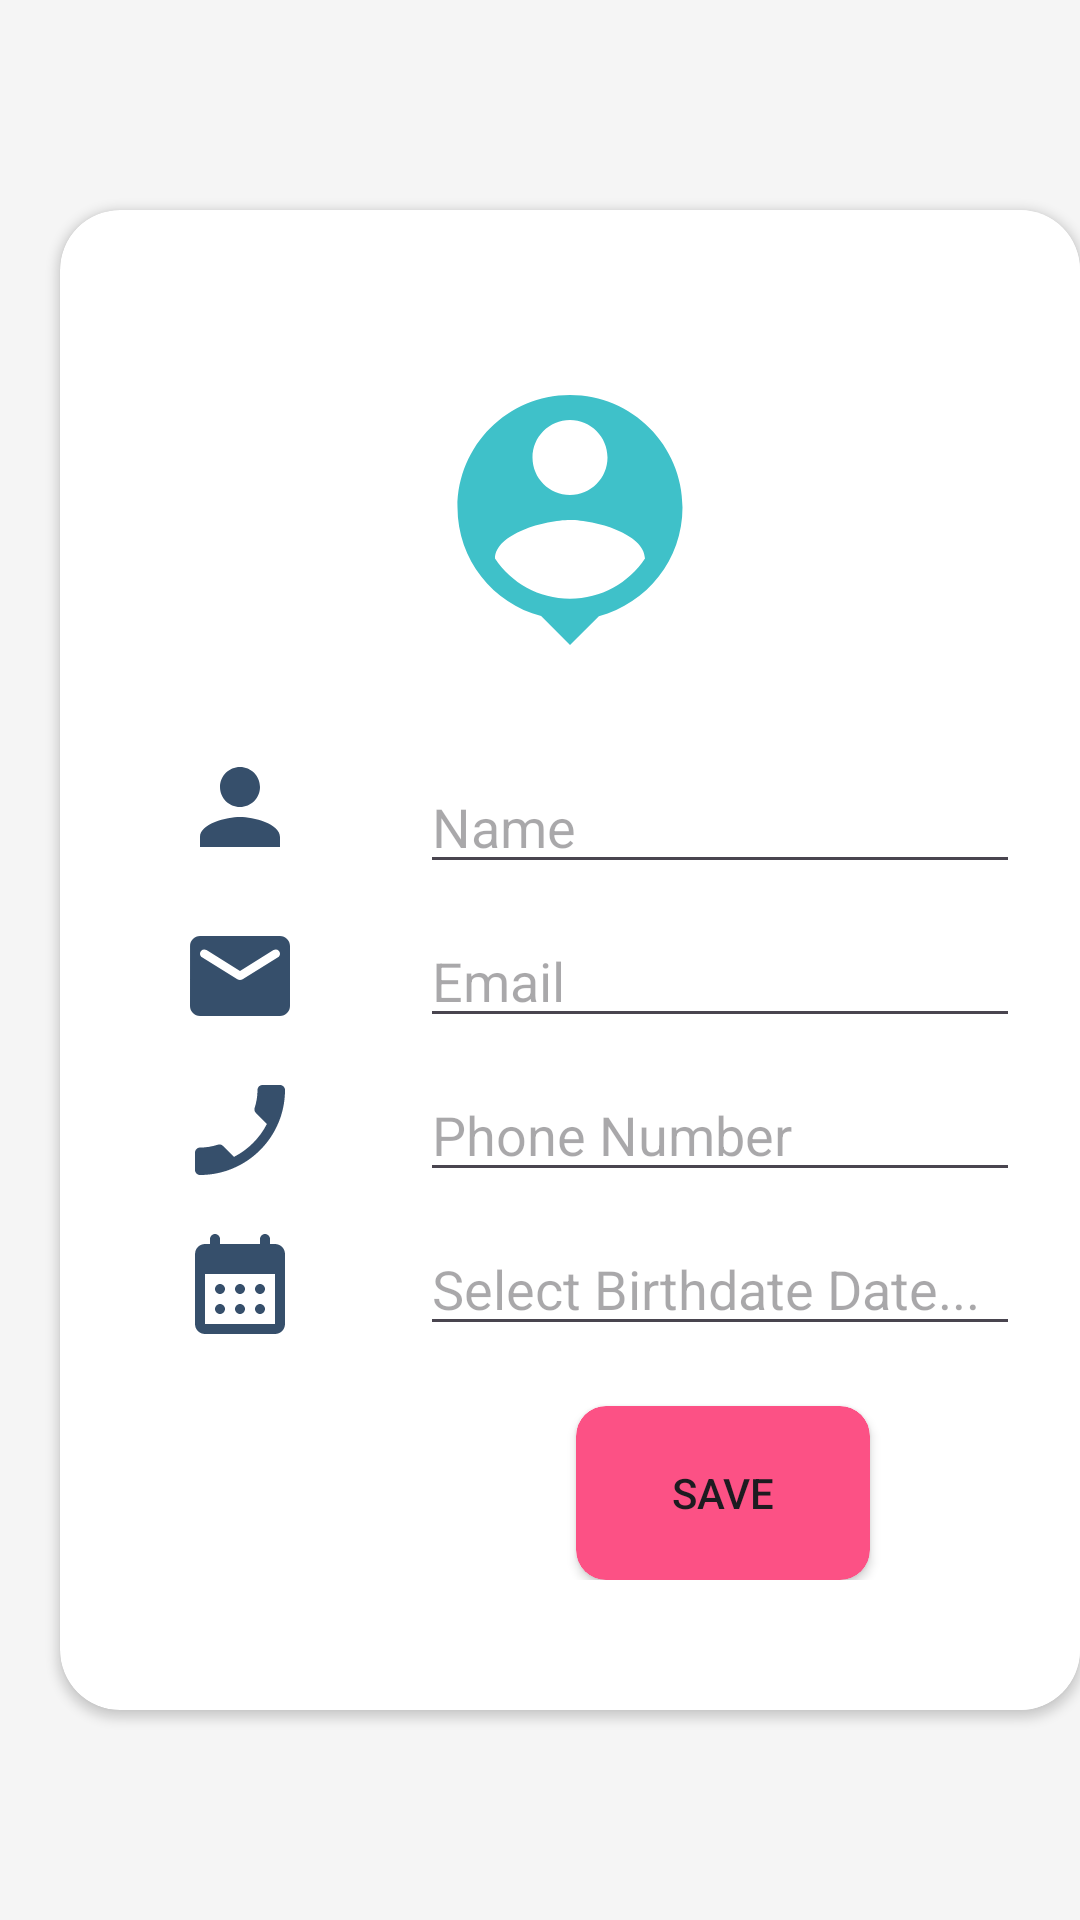

Produce the Android XML layout that renders to this screen, including the resource entries it uses.
<!-- AndroidManifest.xml: application theme Theme.DuoContacts -->
<!-- res/layout/activity_adding_contacts.xml -->
<?xml version="1.0" encoding="utf-8"?>
<RelativeLayout xmlns:android="http://schemas.android.com/apk/res/android"
    xmlns:app="http://schemas.android.com/apk/res-auto"
    xmlns:tools="http://schemas.android.com/tools"
    android:layout_width="match_parent"
    android:layout_height="match_parent"
    android:background="#F5F5F5"
    tools:context=".Adding_contacts">

    <TextView
        android:layout_width="wrap_content"
        android:layout_height="wrap_content"
        android:layout_centerHorizontal="true"
        android:textSize="31sp"
        android:textColor="#364F6B"
        android:layout_marginTop="50dp"
        android:layout_above="@id/cv"
        android:fontFamily="@font/montserrat"
        android:text="Add Contact" />

    <androidx.cardview.widget.CardView
        android:id="@+id/cv"
        android:layout_marginLeft="20dp"
        android:layout_width="wrap_content"
        android:layout_height="500dp"
        android:layout_centerVertical="true"
        android:layout_alignParentRight="true"
        android:layout_marginTop="20dp"
        app:cardBackgroundColor="#ffffff"
        app:cardCornerRadius="20dp">

        <RelativeLayout
            android:layout_width="wrap_content"
            android:layout_height="wrap_content">
            <androidx.cardview.widget.CardView
                android:layout_width="50dp"
                app:cardElevation="0dp"
                android:layout_alignParentRight="true"
                android:layout_height="500dp">
            </androidx.cardview.widget.CardView>
        <RelativeLayout
            android:layout_width="wrap_content"
            android:layout_height="wrap_content"
            android:layout_centerHorizontal="true"
            android:layout_centerVertical="true"
            android:padding="20dp">

            <ImageView
                android:id="@+id/iv"
                android:layout_width="100dp"
                android:layout_height="100dp"
                android:layout_centerHorizontal="true"
                android:layout_marginTop="10dp"
                android:background="@drawable/ic_person_pin" />

            <RelativeLayout
                android:id="@+id/rl"
                android:layout_width="wrap_content"
                android:layout_height="wrap_content"
                android:layout_below="@id/iv"
                android:layout_centerHorizontal="true"
                android:layout_marginTop="10dp">

                <RelativeLayout
                    android:id="@+id/rl1"
                    android:layout_width="wrap_content"
                    android:layout_height="wrap_content"
                    android:layout_centerHorizontal="true"
                    android:layout_marginTop="10dp">

                    <ImageView
                        android:id="@+id/images"
                        android:layout_width="40dp"
                        android:layout_height="40dp"
                        android:layout_centerVertical="true"
                        android:layout_marginStart="20dp"
                        android:background="@drawable/ic_person" />

                    <EditText
                        android:id="@+id/name"
                        android:layout_width="200dp"
                        android:layout_height="wrap_content"
                        android:layout_marginStart="40dp"
                        android:layout_marginTop="10dp"
                        android:layout_toRightOf="@id/images"
                        android:hint="Name"
                        android:inputType="text" />
                </RelativeLayout>

                <RelativeLayout
                    android:id="@+id/rl2"
                    android:layout_width="wrap_content"
                    android:layout_height="wrap_content"
                    android:layout_below="@id/rl1"
                    android:layout_centerHorizontal="true"
                    android:layout_marginTop="10dp"
                    android:inputType="textEmailAddress">

                    <ImageView
                        android:id="@+id/images1"
                        android:layout_width="40dp"
                        android:layout_height="40dp"
                        android:layout_centerVertical="true"
                        android:layout_marginStart="20dp"
                        android:background="@drawable/ic_email" />

                    <EditText
                        android:id="@+id/Email"
                        android:layout_width="200dp"
                        android:layout_height="wrap_content"
                        android:layout_marginStart="40dp"
                        android:layout_toRightOf="@id/images1"
                        android:hint="Email"
                        android:inputType="textEmailAddress" />
                </RelativeLayout>

                <RelativeLayout
                    android:id="@+id/rl3"
                    android:layout_width="wrap_content"
                    android:layout_height="wrap_content"
                    android:layout_below="@id/rl2"
                    android:layout_centerHorizontal="true"
                    android:layout_marginTop="10dp">

                    <ImageView
                        android:id="@+id/images2"
                        android:layout_width="40dp"
                        android:layout_height="40dp"
                        android:layout_centerVertical="true"
                        android:layout_marginStart="20dp"
                        android:background="@drawable/ic_phone" />

                    <EditText
                        android:id="@+id/phone"
                        android:layout_width="200dp"
                        android:layout_height="wrap_content"
                        android:layout_marginStart="40dp"
                        android:layout_toRightOf="@id/images2"
                        android:hint="Phone Number"
                        android:inputType="phone" />
                </RelativeLayout>

                <RelativeLayout
                    android:id="@+id/rl4"
                    android:layout_width="wrap_content"
                    android:layout_height="wrap_content"
                    android:layout_below="@id/rl3"
                    android:layout_centerHorizontal="true"
                    android:layout_marginTop="10dp"
                    android:inputType="date">

                    <ImageView
                        android:id="@+id/images4"
                        android:layout_width="40dp"
                        android:layout_height="40dp"
                        android:layout_centerVertical="true"
                        android:layout_marginStart="20dp"
                        android:background="@drawable/ic_calendar" />

                    <EditText
                        android:id="@+id/date"
                        android:layout_width="200dp"
                        android:layout_height="wrap_content"
                        android:layout_marginStart="40dp"
                        android:layout_toRightOf="@id/images4"
                        android:hint="Select Birthdate Date..."
                        android:inputType="date" />
                </RelativeLayout>
            </RelativeLayout>

            <androidx.cardview.widget.CardView
                android:layout_width="wrap_content"
                android:layout_height="wrap_content"
                android:layout_below="@id/rl"
                android:layout_alignParentRight="true"
                android:layout_marginTop="20dp"
                android:layout_marginRight="50dp"
                app:cardBackgroundColor="#FC5185"
                app:cardCornerRadius="10dp">

                <RelativeLayout
                    android:layout_width="wrap_content"
                    android:layout_height="wrap_content"
                    android:padding="5dp">

                    <Button
                        android:layout_width="wrap_content"
                        android:layout_height="wrap_content"
                        android:background="#FC5185"
                        android:text="SAVE" />
                </RelativeLayout>
            </androidx.cardview.widget.CardView>
        </RelativeLayout>

        </RelativeLayout>
    </androidx.cardview.widget.CardView>

</RelativeLayout>
<!-- resources referenced by this layout -->
<resources>
  <!-- drawable ic_calendar (drawable) -->
  <vector android:height="24dp" android:tint="#364F6B"
      android:viewportHeight="24" android:viewportWidth="24"
      android:width="24dp" xmlns:android="http://schemas.android.com/apk/res/android">
      <path android:fillColor="@android:color/white" android:pathData="M17,2c-0.55,0 -1,0.45 -1,1v1H8V3c0,-0.55 -0.45,-1 -1,-1S6,2.45 6,3v1H5C3.89,4 3.01,4.9 3.01,6L3,20c0,1.1 0.89,2 2,2h14c1.1,0 2,-0.9 2,-2V6c0,-1.1 -0.9,-2 -2,-2h-1V3C18,2.45 17.55,2 17,2zM19,20H5V10h14V20zM11,13c0,-0.55 0.45,-1 1,-1s1,0.45 1,1s-0.45,1 -1,1S11,13.55 11,13zM7,13c0,-0.55 0.45,-1 1,-1s1,0.45 1,1s-0.45,1 -1,1S7,13.55 7,13zM15,13c0,-0.55 0.45,-1 1,-1s1,0.45 1,1s-0.45,1 -1,1S15,13.55 15,13zM11,17c0,-0.55 0.45,-1 1,-1s1,0.45 1,1s-0.45,1 -1,1S11,17.55 11,17zM7,17c0,-0.55 0.45,-1 1,-1s1,0.45 1,1s-0.45,1 -1,1S7,17.55 7,17zM15,17c0,-0.55 0.45,-1 1,-1s1,0.45 1,1s-0.45,1 -1,1S15,17.55 15,17z"/>
  </vector>
  <!-- drawable ic_email (drawable) -->
  <vector android:height="24dp" android:tint="#364F6B"
      android:viewportHeight="24" android:viewportWidth="24"
      android:width="24dp" xmlns:android="http://schemas.android.com/apk/res/android">
      <path android:fillColor="@android:color/white" android:pathData="M20,4L4,4c-1.1,0 -1.99,0.9 -1.99,2L2,18c0,1.1 0.9,2 2,2h16c1.1,0 2,-0.9 2,-2L22,6c0,-1.1 -0.9,-2 -2,-2zM19.6,8.25l-7.07,4.42c-0.32,0.2 -0.74,0.2 -1.06,0L4.4,8.25c-0.25,-0.16 -0.4,-0.43 -0.4,-0.72 0,-0.67 0.73,-1.07 1.3,-0.72L12,11l6.7,-4.19c0.57,-0.35 1.3,0.05 1.3,0.72 0,0.29 -0.15,0.56 -0.4,0.72z"/>
  </vector>
  <!-- drawable ic_person (drawable) -->
  <vector android:height="24dp" android:tint="#364F6B"
      android:viewportHeight="24" android:viewportWidth="24"
      android:width="24dp" xmlns:android="http://schemas.android.com/apk/res/android">
      <path android:fillColor="@android:color/white" android:pathData="M12,12c2.21,0 4,-1.79 4,-4s-1.79,-4 -4,-4 -4,1.79 -4,4 1.79,4 4,4zM12,14c-2.67,0 -8,1.34 -8,4v2h16v-2c0,-2.66 -5.33,-4 -8,-4z"/>
  </vector>
  <!-- drawable ic_person_pin (drawable) -->
  <vector android:height="24dp" android:tint="#3FC1C9"
      android:viewportHeight="24" android:viewportWidth="24"
      android:width="24dp" xmlns:android="http://schemas.android.com/apk/res/android">
      <path android:fillColor="@android:color/white" android:pathData="M12,2c-4.97,0 -9,4.03 -9,9 0,4.17 2.84,7.67 6.69,8.69L12,22l2.31,-2.31C18.16,18.67 21,15.17 21,11c0,-4.97 -4.03,-9 -9,-9zM12,4c1.66,0 3,1.34 3,3s-1.34,3 -3,3 -3,-1.34 -3,-3 1.34,-3 3,-3zM12,18.3c-2.5,0 -4.71,-1.28 -6,-3.22 0.03,-1.99 4,-3.08 6,-3.08 1.99,0 5.97,1.09 6,3.08 -1.29,1.94 -3.5,3.22 -6,3.22z"/>
  </vector>
  <!-- drawable ic_phone (drawable) -->
  <vector android:height="24dp" android:tint="#364F6B"
      android:viewportHeight="24" android:viewportWidth="24"
      android:width="24dp" xmlns:android="http://schemas.android.com/apk/res/android">
      <path android:fillColor="@android:color/white" android:pathData="M17.38,10.79l-2.2,-2.2c-0.28,-0.28 -0.36,-0.67 -0.25,-1.02 0.37,-1.12 0.57,-2.32 0.57,-3.57 0,-0.55 0.45,-1 1,-1H20c0.55,0 1,0.45 1,1 0,9.39 -7.61,17 -17,17 -0.55,0 -1,-0.45 -1,-1v-3.49c0,-0.55 0.45,-1 1,-1 1.24,0 2.45,-0.2 3.57,-0.57 0.35,-0.12 0.75,-0.03 1.02,0.24l2.2,2.2c2.83,-1.45 5.15,-3.76 6.59,-6.59z"/>
  </vector>
  <style name="Theme.DuoContacts" parent="Base.Theme.DuoContacts" />
  <style name="Base.Theme.DuoContacts" parent="Theme.Material3.DayNight.NoActionBar">
          
          <item name="colorPrimary">#FC5185</item> --&gt;
      </style>
</resources>
